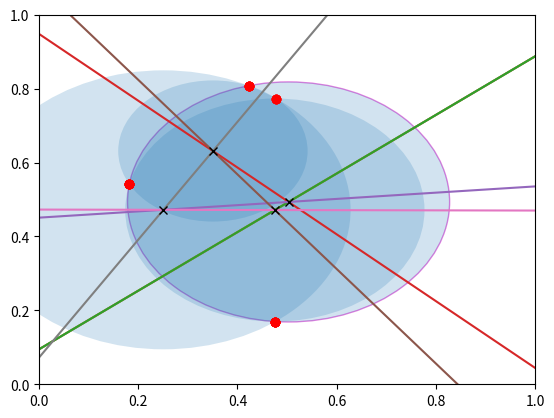

Generate this figure with matplotlib:
import matplotlib.pyplot as plt
import numpy as np

pp = np.random.rand(4, 2)
pp

plt.plot(pp[:,0], pp[:,1], 'ro')

[*pp.T]

pp.T

plt.plot(*pp.T, 'ro')

A = pp[0]
B = pp[1]
A, B

M = 1/2 * (A + B)
AmB = A - B
m = - AmB[0]/AmB[1]
m

c = M[1] - m * M[0]
c

ys = np.array([0, m]) + c
ys

plt.plot(*pp[:2].T, 'ro')
plt.plot(ys)

def bisector(A, B):
    M = 1/2 * (A + B)
    AmB = (A - B)
    m = - AmB[0]/AmB[1]
    c = M[1] - m * M[0]
    return np.array([0, m]) + c

bisector(A, B)

plt.xlim(0,1)
plt.ylim(0,1)
plt.plot(*np.array([A, B]).T, 'ro')
plt.plot(bisector(A, B))

plt.xlim(0,1)
plt.ylim(0,1)
plt.plot(*pp.T, 'ro')
for i, A in enumerate(pp):
    for j in range(i):
        B = pp[j]
        plt.plot(bisector(A, B))

A, B, C = pp[:3]
A, B, C

plt.plot(*(pp[:3].T), 'ro')

B1 = B - A
C1 = C - A
B1, C1

b1 = B1 @ B1
c1 = C1 @ C1
b1, c1

rot = np.array([[0, -1], [1, 0]])
rot

B1 @ rot

d1 = 2 * np.dot(B1, C1 @ rot)
d1

U1 = (b1 * C1 - c1 * B1) @ rot / d1
U1

r = np.sqrt(U1 @ U1)
r

U1 + A

circle = plt.Circle(U1 + A, r, color= 'm', fill=False, alpha=0.5)
plt.plot(*(pp[:3].T), 'ro')
plt.gca().add_patch(circle)

def circumcircle(A, B, C):
    B1, C1 = [B, C] - A
    b1 = B1 @ B1
    c1 = C1 @ C1
    rot = np.array([[0, -1], [1, 0]])  
    d1 = 2 * np.dot(B1, C1 @ rot)
    
    U1 = (b1 * C1 - c1 * B1) @ rot / d1
    r = np.sqrt(U1 @ U1)
    return U1 + A, r

circumcircle(A, B, C)

plt.plot(*pp.T, 'ro')
circles = []
for i, A in enumerate(pp):
    for j in range(i):
        B = pp[j]
        for k in range(j):
            C = pp[k]
            centre, radius = circumcircle(A, B, C)
            circles.append({ "c" : centre, "r" : radius })
            circle = plt.Circle(centre, radius, alpha=0.2)
            plt.plot(centre[0], centre[1], 'kx')
            plt.gca().add_patch(circle)

circles

